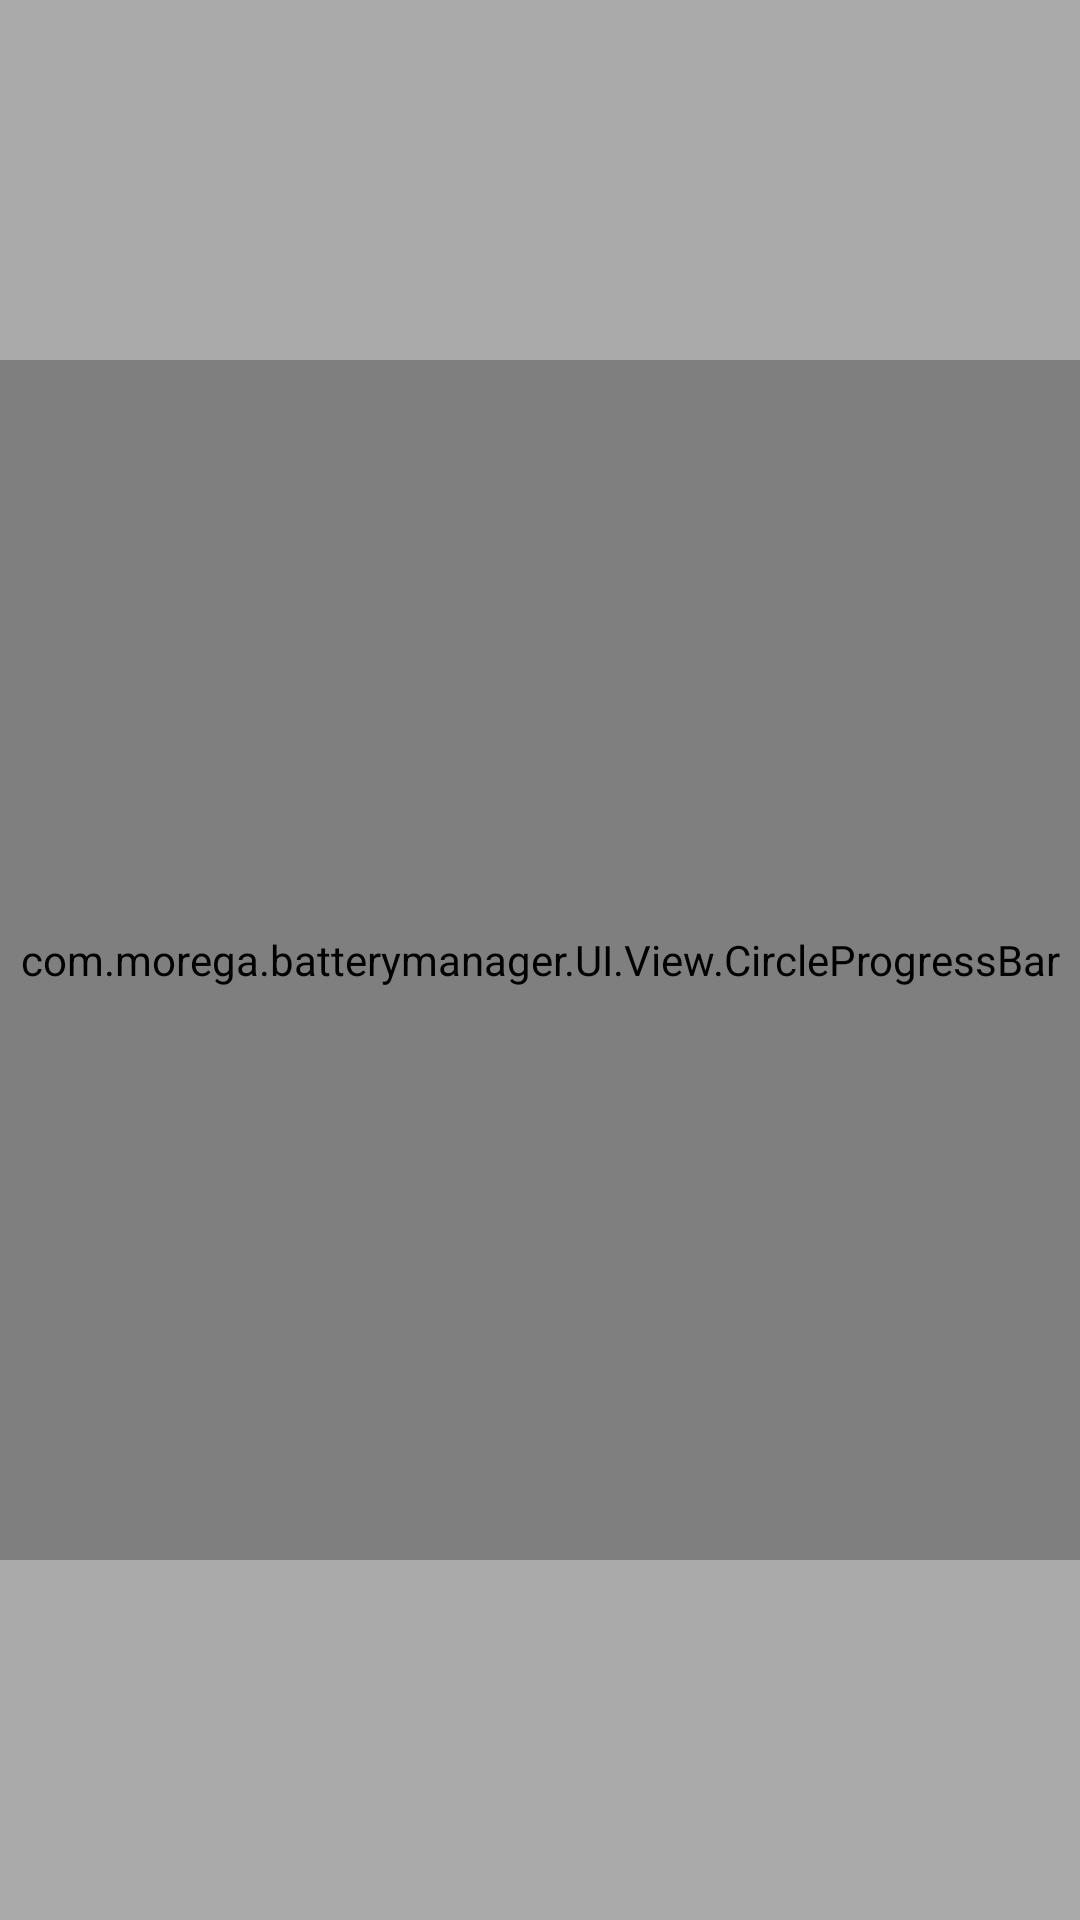

Produce the Android XML layout that renders to this screen, including the resource entries it uses.
<!-- AndroidManifest.xml: application theme AppTheme -->
<!-- res/layout/progress.xml -->
<RelativeLayout xmlns:android="http://schemas.android.com/apk/res/android"
    xmlns:tools="http://schemas.android.com/tools"
    android:layout_width="match_parent"
    android:layout_height="match_parent"
    android:background="@android:color/darker_gray" >

    <com.morega.batterymanager.UI.View.CircleProgressBar
        android:id="@+id/myProgress"
        android:layout_width="400dp"
        android:layout_height="400dp"
        android:layout_centerInParent="true" />

    <ImageView
        android:id="@+id/circle_point_img"
        android:layout_width="400dp"
        android:layout_height="400dp"
        android:layout_centerInParent="true"
        android:background="@drawable/circle_point" />

</RelativeLayout>
<!-- resources referenced by this layout -->
<resources>
  <style name="AppTheme" parent="android:Theme.Holo.Light.DarkActionBar">
          
          <item name="android:actionBarTabTextStyle">@style/MyActionBarTabText</item>
          <item name="android:actionBarTabStyle">@style/MyActionBarTabs</item>
          <item name="android:actionBarStyle">@style/MyActionBar</item>
      </style>
  <style name="MyActionBarTabText" parent="@style/Widget.AppCompat.ActionBar.TabText">
          <item name="android:textColor">#ffffff</item>
          <item name="android:textSize">18sp</item>
          
      </style>
  <style name="MyActionBarTabs" parent="@style/Widget.AppCompat.ActionBar.TabView">
          
          <item name="android:background">@drawable/actionbar_tab_indicator</item>
          <item name="android:gravity">center_horizontal</item>
          <item name="android:paddingLeft">16dip</item>
          <item name="android:paddingRight">16dip</item>
          <item name="android:layout_width">0dip</item>
          <item name="android:layout_weight">1</item>
          <item name="android:minWidth">80dip</item>
          
  
      </style>
  <style name="MyActionBar" parent="@android:style/Widget.Holo.Light.ActionBar.Solid.Inverse">
          <item name="android:background">@color/light_green</item>
      </style>
  <!-- drawable actionbar_tab_indicator (drawable) -->
  <?xml version="1.0" encoding="utf-8"?>
  <selector xmlns:android="http://schemas.android.com/apk/res/android">
  
      
  
      
      <item android:state_focused="false" android:state_selected="false"
          android:state_pressed="false"
          android:drawable="@color/light_green" />
      <item android:state_focused="false" android:state_selected="true"
          android:state_pressed="false"
          android:drawable="@color/deep_green" />
  
      
      <item android:state_focused="true" android:state_selected="false"
          android:state_pressed="false"
          android:drawable="@color/light_green" />
      <item android:state_focused="true" android:state_selected="true"
          android:state_pressed="false"
          android:drawable="@color/deep_green" />
  
  
      
  
      
      <item android:state_focused="false" android:state_selected="false"
          android:state_pressed="true"
          android:drawable="@color/light_green" />
      <item android:state_focused="false" android:state_selected="true"
          android:state_pressed="true"
          android:drawable="@color/deep_green" />
  
      
      <item android:state_focused="true" android:state_selected="false"
          android:state_pressed="true"
          android:drawable="@color/light_green" />
      <item android:state_focused="true" android:state_selected="true"
          android:state_pressed="true"
          android:drawable="@color/deep_green" />
  </selector>
  <color name="light_green">#8cc814</color>
  <color name="deep_green">#62a006</color>
</resources>
